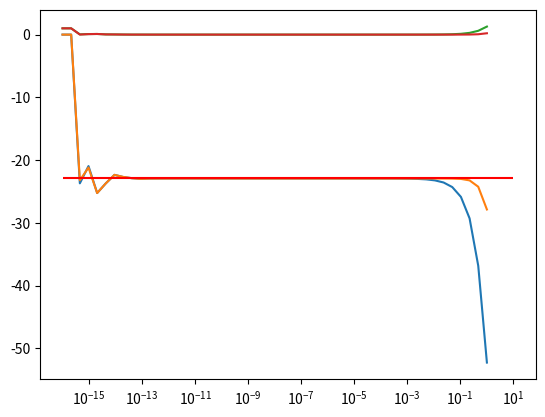

Write the Python code that produced this figure.
import numpy as np
import matplotlib.pyplot as grafico
import math

''' Testando limitações da linguagem ao calcular a derivada numerica de uma função'''

## função y = x^3*sin(x)
def f(x):
    y = (x**3)*np.sin(x)
    return y


def der_direita(f, x, delta):
    return (f(x+delta) - f(x))/delta

def der_central(f, x, delta):
    return (f(x+delta) - f(x-delta))/(2*delta)


x = 3
prova  = 3*x**2*np.sin(x) + x**3*np.cos(x) #derivada analítica f'(x)
delta = np.logspace(-16., 0, 50)

y_direita = der_direita(f, x, delta)
y_central = der_central(f, x, delta)
grafico.plot(delta, y_direita)
grafico.plot(delta, y_central)
grafico.hlines(prova,1e-16, 1e1, color = "red")
grafico.xscale('log')
grafico.show()

erro_direita = (abs(prova - y_direita))/(abs(prova))
erro_central = (abs(prova - y_central))/(abs(prova))

grafico.plot(delta, erro_direita)
grafico.plot(delta, erro_central)
grafico.xscale('log')
grafico.show()

